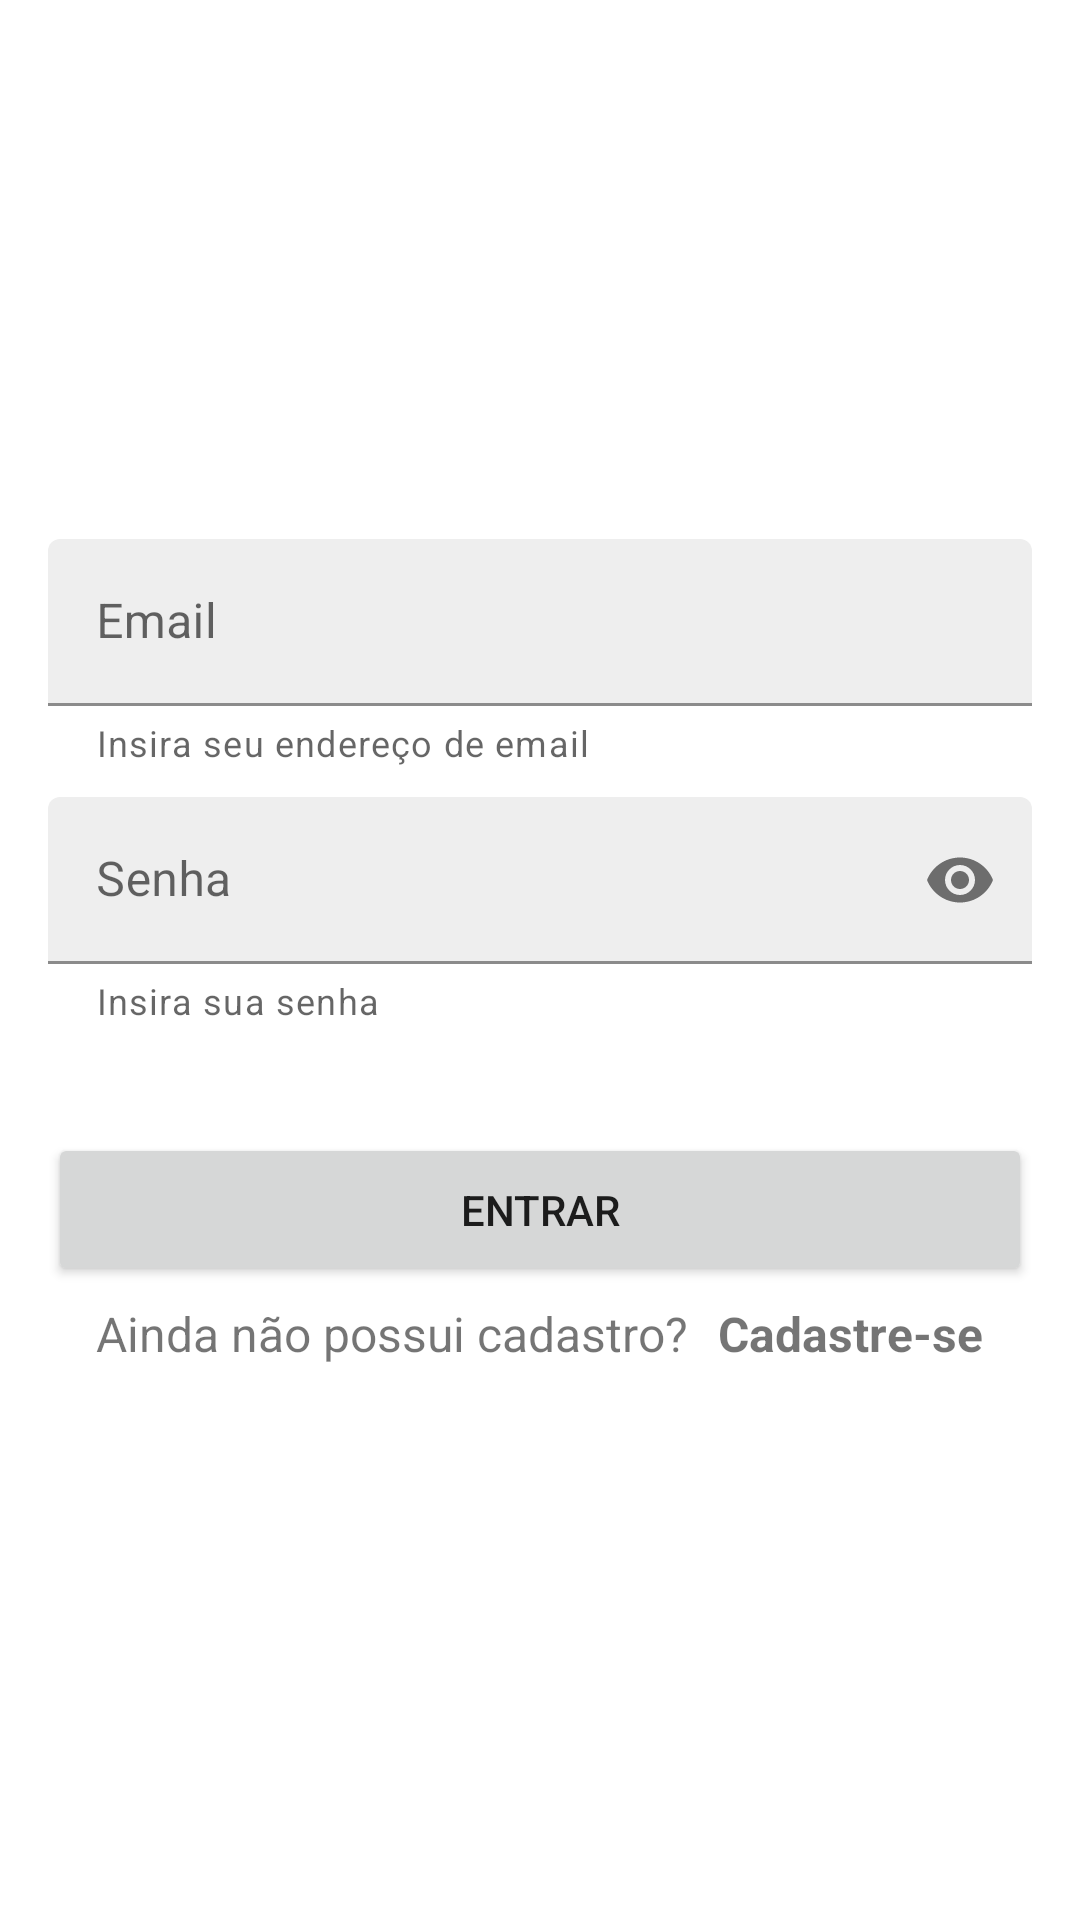

Write the Android layout XML for this screen, with the resource values it uses.
<!-- AndroidManifest.xml: application theme Theme.Embeauty -->
<!-- res/layout/activity_salon_login.xml -->
<?xml version="1.0" encoding="utf-8"?>
<androidx.constraintlayout.widget.ConstraintLayout xmlns:android="http://schemas.android.com/apk/res/android"
    xmlns:app="http://schemas.android.com/apk/res-auto"
    xmlns:tools="http://schemas.android.com/tools"
    android:layout_width="match_parent"
    android:layout_height="match_parent"
    android:gravity="center_vertical"
    tools:context=".view.salon.SalonLoginActivity">

    <LinearLayout
        android:layout_width="match_parent"
        android:layout_height="match_parent"
        android:gravity="center"
        android:orientation="vertical"
        android:padding="16dp">

        
        <com.google.android.material.textfield.TextInputLayout
            android:id="@+id/til_salon_email"
            android:layout_width="match_parent"
            android:layout_height="wrap_content"
            android:hint="@string/email"
            app:endIconMode="clear_text"
            android:layout_marginBottom="10dp"
            app:helperText="Insira seu endereço de email">

            <com.google.android.material.textfield.TextInputEditText
                android:id="@+id/edit_salon_email"
                android:layout_width="match_parent"
                android:layout_height="wrap_content"
                android:backgroundTint="@color/gray_light"
                android:inputType="textEmailAddress" />

        </com.google.android.material.textfield.TextInputLayout>

        
        <com.google.android.material.textfield.TextInputLayout
            android:id="@+id/til_salon_password"
            android:layout_width="match_parent"
            android:layout_height="wrap_content"
            android:hint="@string/senha"
            app:endIconMode="password_toggle"
            app:helperText="Insira sua senha">

            <com.google.android.material.textfield.TextInputEditText
                android:id="@+id/edit_salon_password"
                android:layout_width="match_parent"
                android:layout_height="wrap_content"
                android:backgroundTint="@color/gray_light"
                android:inputType="textPassword" />

        </com.google.android.material.textfield.TextInputLayout>

        <Button
            android:id="@+id/button_login_salon"
            android:layout_width="match_parent"
            android:layout_height="wrap_content"
            android:layout_marginTop="36dp"
            android:padding="16dp"
            android:text="@string/entrar" />

        <LinearLayout
            android:layout_width="match_parent"
            android:layout_height="wrap_content"
            android:gravity="center_horizontal"
            android:orientation="horizontal">

            <TextView
                android:layout_width="wrap_content"
                android:layout_height="wrap_content"
                android:padding="5dp"
                android:text="@string/ainda_nao_possui_cadastro"
                android:textSize="16sp" />

            
            <TextView
                android:id="@+id/text_signup_salon"
                android:layout_width="wrap_content"
                android:layout_height="wrap_content"
                android:padding="5dp"
                android:text="@string/cadastre_se"
                android:textSize="16sp"
                android:textStyle="bold" />
        </LinearLayout>

    </LinearLayout>

</androidx.constraintlayout.widget.ConstraintLayout>
<!-- resources referenced by this layout -->
<resources>
  <color name="gray_light">#EEEEEE</color>
  <string name="ainda_nao_possui_cadastro">Ainda não possui cadastro?</string>
  <string name="cadastre_se">Cadastre-se</string>
  <string name="email">Email</string>
  <string name="entrar">Entrar</string>
  <string name="senha">Senha</string>
  <style name="Theme.Embeauty" parent="Theme.MaterialComponents.DayNight.NoActionBar">
          
          <item name="colorPrimary">@color/pink_primary</item>
          <item name="colorPrimaryVariant">@color/pink_primary</item>
          <item name="colorOnPrimary">@color/white</item>
          
          <item name="colorSecondary">@color/teal_200</item>
          <item name="colorSecondaryVariant">@color/teal_700</item>
          <item name="colorOnSecondary">@color/black</item>
          
          <item name="android:statusBarColor">?attr/colorPrimaryVariant</item>
          
      </style>
  <color name="pink_primary">#FD76A9</color>
  <color name="white">#FFFFFFFF</color>
  <color name="teal_200">#FF03DAC5</color>
  <color name="teal_700">#FF018786</color>
  <color name="black">#FF000000</color>
</resources>
